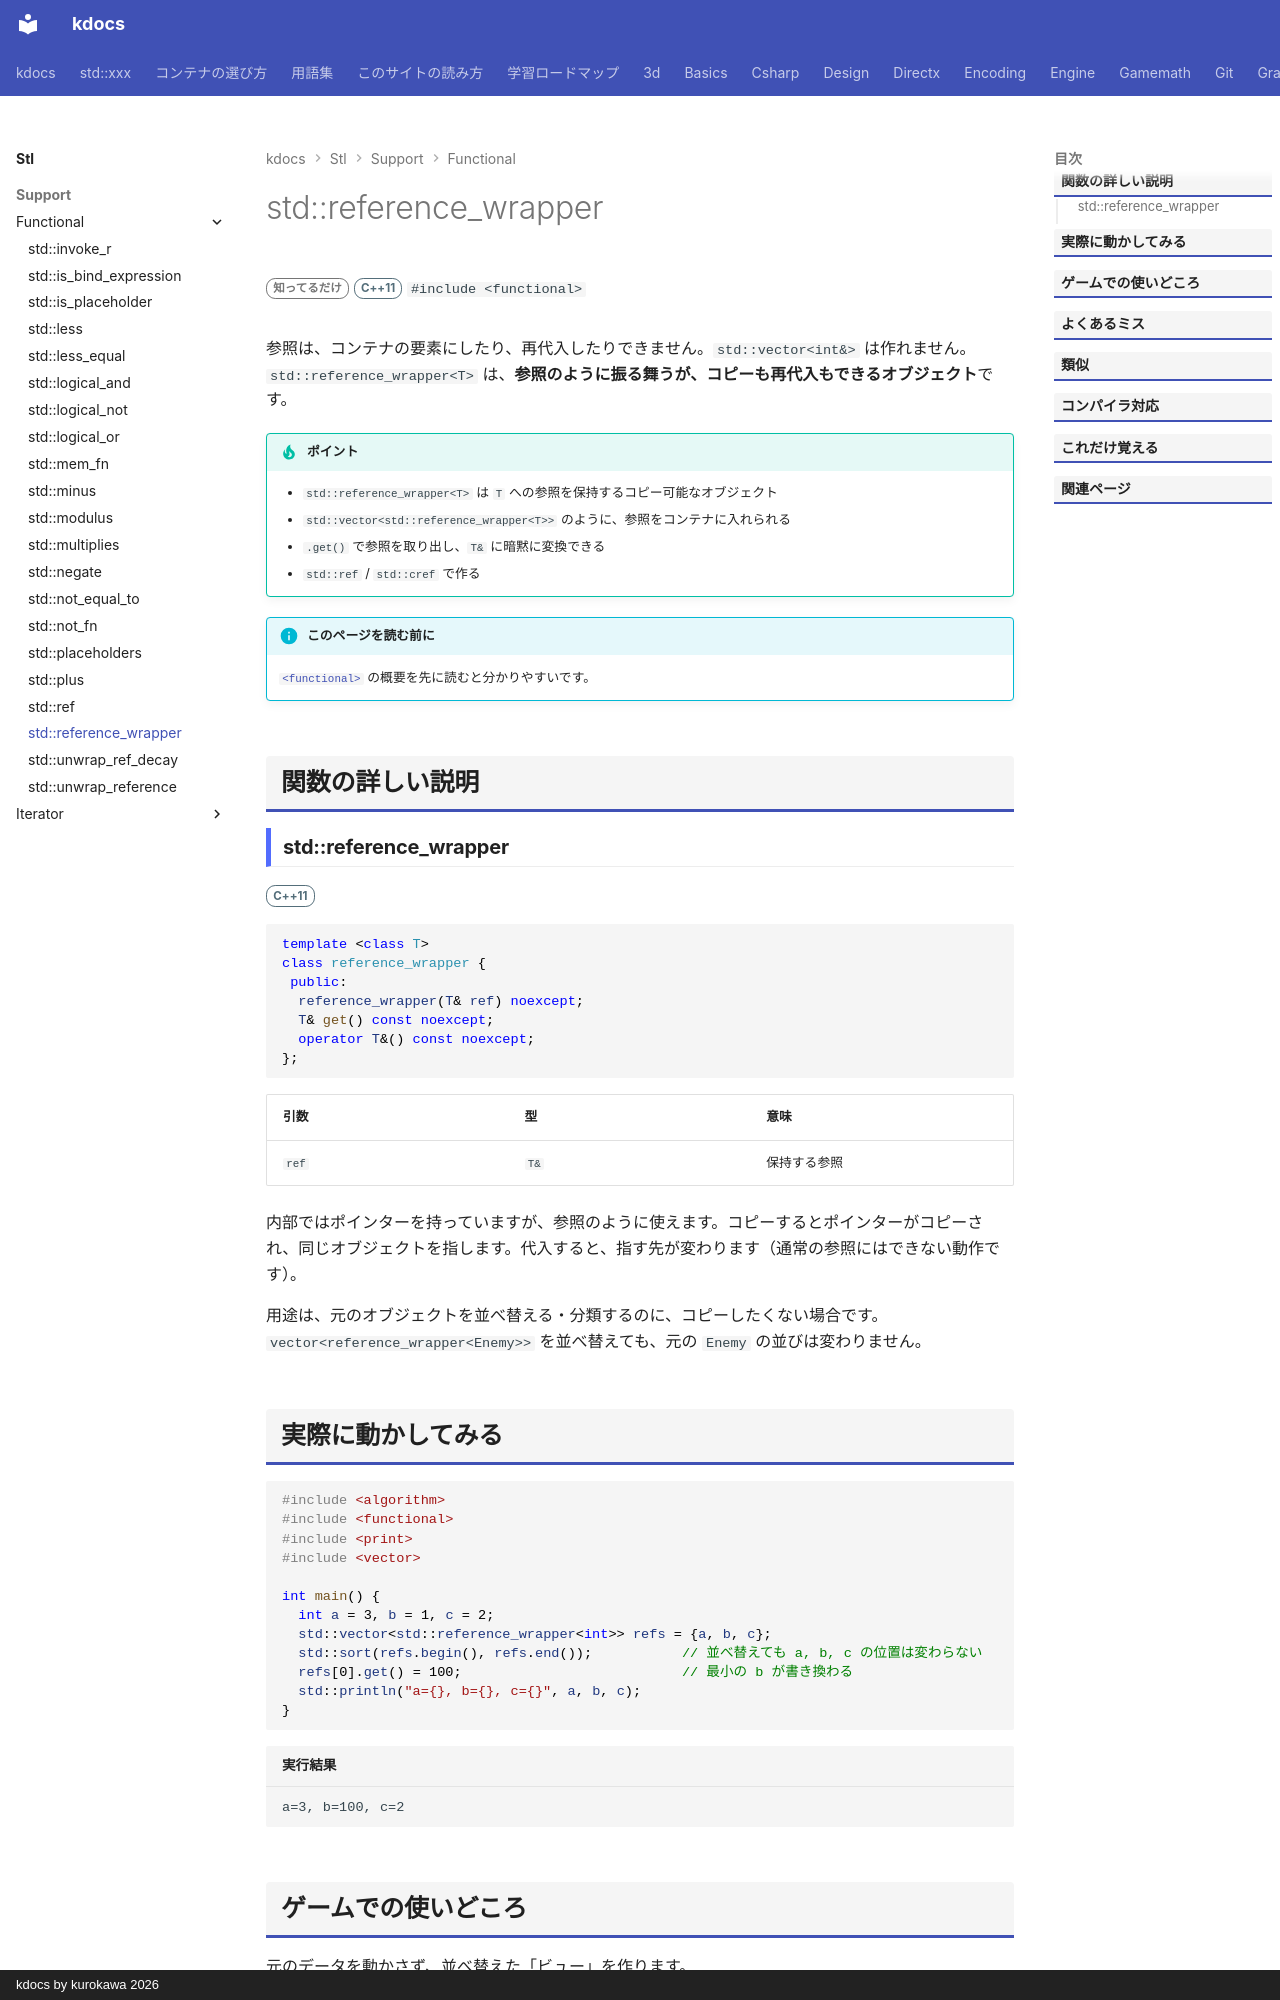

repository: qwzxdf/kdocs · page: stl/support/functional/reference_wrapper/index.html · generator: mkdocs · copyright: kdocs by kurokawa 2026

---
title: std::reference_wrapper
summary: "参照を、コピー・代入できる値として持つ入れ物。"
order: 20
group: 関数オブジェクトと呼び出し（<functional>）
tags:
  - 型・言語サポート
---

# std::reference_wrapper

<div class="page-badges" markdown>
<span class="rank rank-rare">知ってるだけ</span>
<span class="ver ver-11">C++11</span>
`#include <functional>`
</div>

参照は、コンテナの要素にしたり、再代入したりできません。`std::vector<int&>` は作れません。`std::reference_wrapper<T>` は、<strong>参照のように振る舞うが、コピーも再代入もできるオブジェクト</strong>です。

!!! tip "ポイント"
    - `std::reference_wrapper<T>` は `T` への参照を保持するコピー可能なオブジェクト
    - `std::vector<std::reference_wrapper<T>>` のように、参照をコンテナに入れられる
    - `.get()` で参照を取り出し、`T&` に暗黙に変換できる
    - `std::ref` / `std::cref` で作る

!!! info "このページを読む前に"
    [`<functional>`](../functional.md) の概要を先に読むと分かりやすいです。

## 関数の詳しい説明

### std::reference_wrapper {#reference_wrapper}

<span class="ver ver-11">C++11</span>

```cpp
template <class T>
class reference_wrapper {
 public:
  reference_wrapper(T& ref) noexcept;
  T& get() const noexcept;
  operator T&() const noexcept;
};
```

| 引数 | 型 | 意味 |
| --- | --- | --- |
| `ref` | `T&` | 保持する参照 |

内部ではポインターを持っていますが、参照のように使えます。コピーするとポインターがコピーされ、同じオブジェクトを指します。代入すると、指す先が変わります（通常の参照にはできない動作です）。

用途は、元のオブジェクトを並べ替える・分類するのに、コピーしたくない場合です。`vector<reference_wrapper<Enemy>>` を並べ替えても、元の `Enemy` の並びは変わりません。
